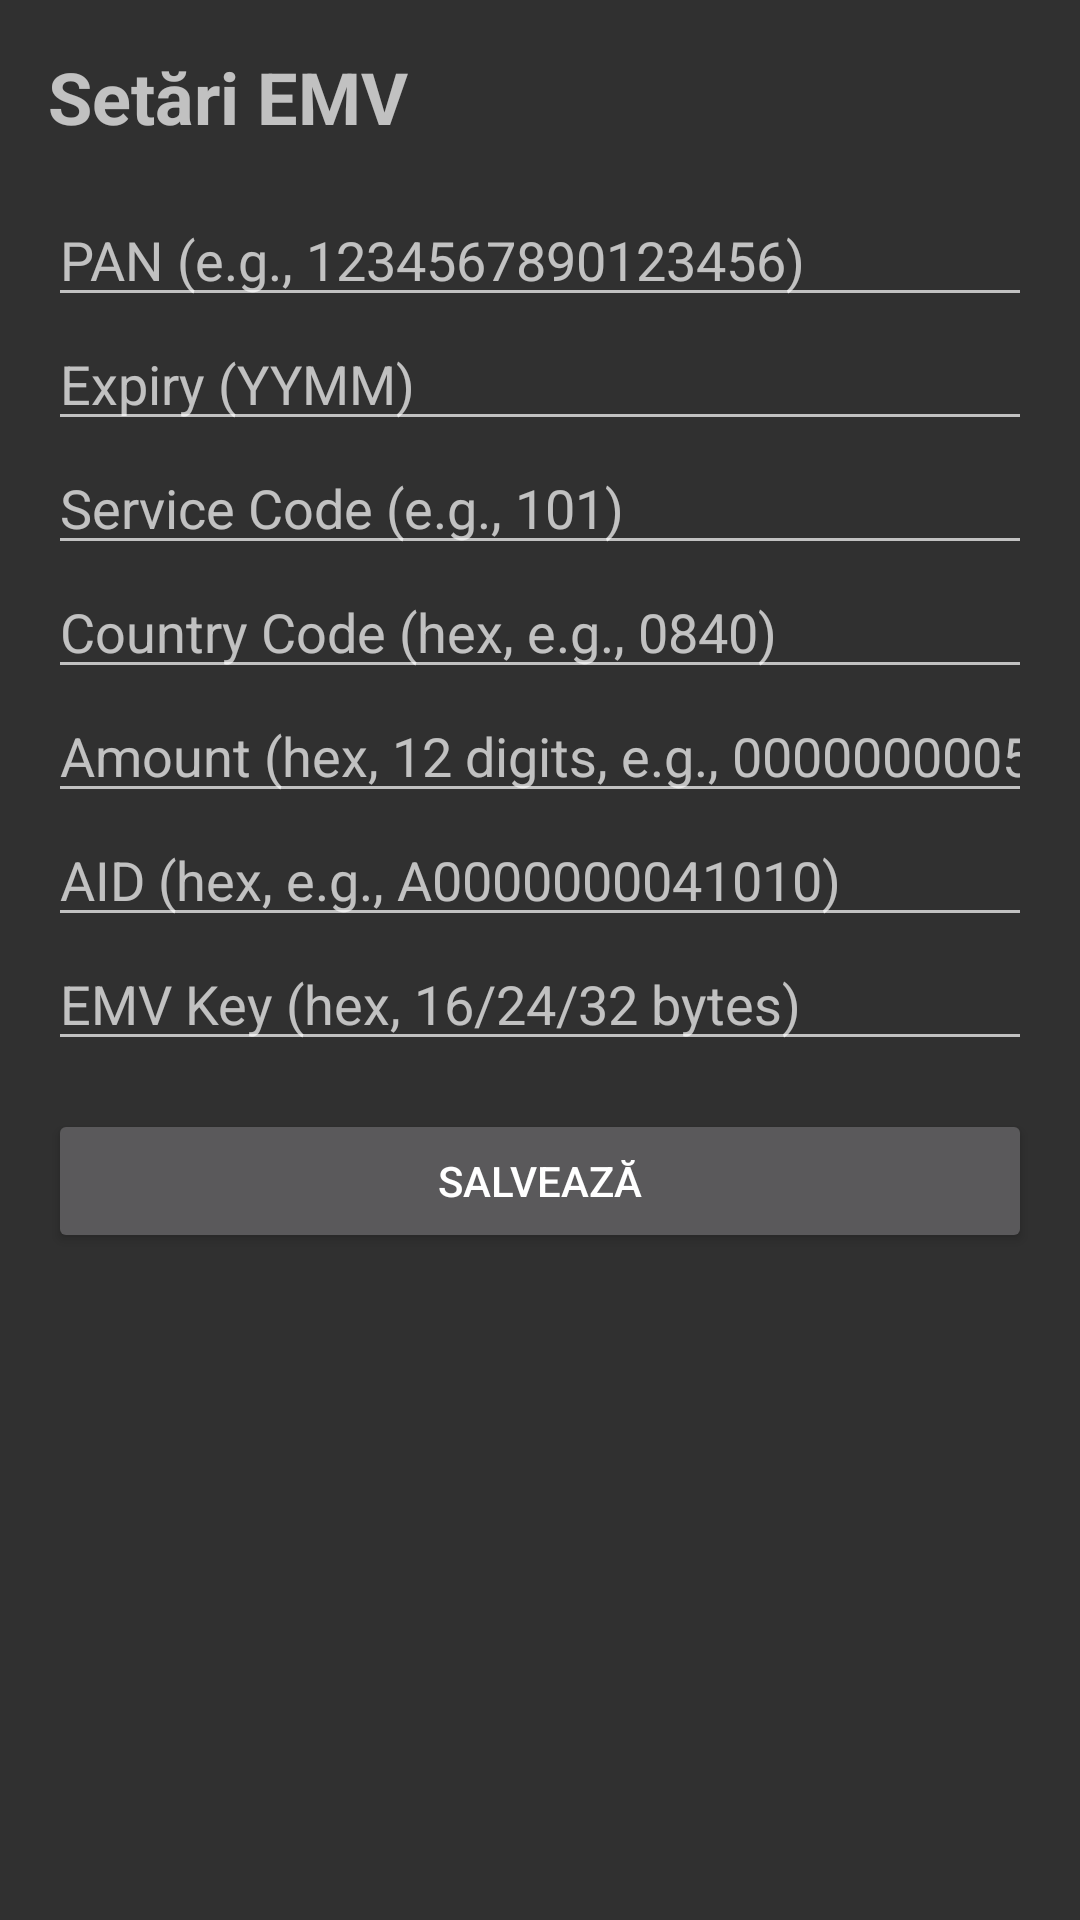

Reconstruct the res/layout file that produces this screen, plus the resources it refers to.
<!-- AndroidManifest.xml: application theme Theme.AppCompat.NoActionBar -->
<!-- res/layout/activity_settings.xml -->
<?xml version="1.0" encoding="utf-8"?>
<ScrollView xmlns:android="http://schemas.android.com/apk/res/android"
    android:layout_width="match_parent"
    android:layout_height="match_parent"
    android:padding="16dp">

    <LinearLayout
        android:layout_width="match_parent"
        android:layout_height="wrap_content"
        android:orientation="vertical">

        <TextView
            android:layout_width="match_parent"
            android:layout_height="wrap_content"
            android:text="Setări EMV"
            android:textSize="24sp"
            android:textStyle="bold"
            android:layout_marginBottom="16dp" />

        <EditText
            android:id="@+id/et_pan"
            android:layout_width="match_parent"
            android:layout_height="wrap_content"
            android:hint="PAN (e.g., 1234567890123456)"
            android:inputType="number" />

        <EditText
            android:id="@+id/et_expiry"
            android:layout_width="match_parent"
            android:layout_height="wrap_content"
            android:hint="Expiry (YYMM)"
            android:inputType="number" />

        <EditText
            android:id="@+id/et_service_code"
            android:layout_width="match_parent"
            android:layout_height="wrap_content"
            android:hint="Service Code (e.g., 101)"
            android:inputType="number" />

        <EditText
            android:id="@+id/et_country"
            android:layout_width="match_parent"
            android:layout_height="wrap_content"
            android:hint="Country Code (hex, e.g., 0840)"
            android:inputType="text" />

        <EditText
            android:id="@+id/et_amount"
            android:layout_width="match_parent"
            android:layout_height="wrap_content"
            android:hint="Amount (hex, 12 digits, e.g., 000000000500)"
            android:inputType="text" />

        <EditText
            android:id="@+id/et_aid"
            android:layout_width="match_parent"
            android:layout_height="wrap_content"
            android:hint="AID (hex, e.g., A0000000041010)"
            android:inputType="text" />

        <EditText
            android:id="@+id/et_key_hex"
            android:layout_width="match_parent"
            android:layout_height="wrap_content"
            android:hint="EMV Key (hex, 16/24/32 bytes)"
            android:inputType="text" />

        <Button
            android:id="@+id/btn_save_settings"
            android:layout_width="match_parent"
            android:layout_height="wrap_content"
            android:text="Salvează"
            android:layout_marginTop="16dp" />

    </LinearLayout>
</ScrollView>
<!-- resources referenced by this layout -->
<resources>

</resources>
